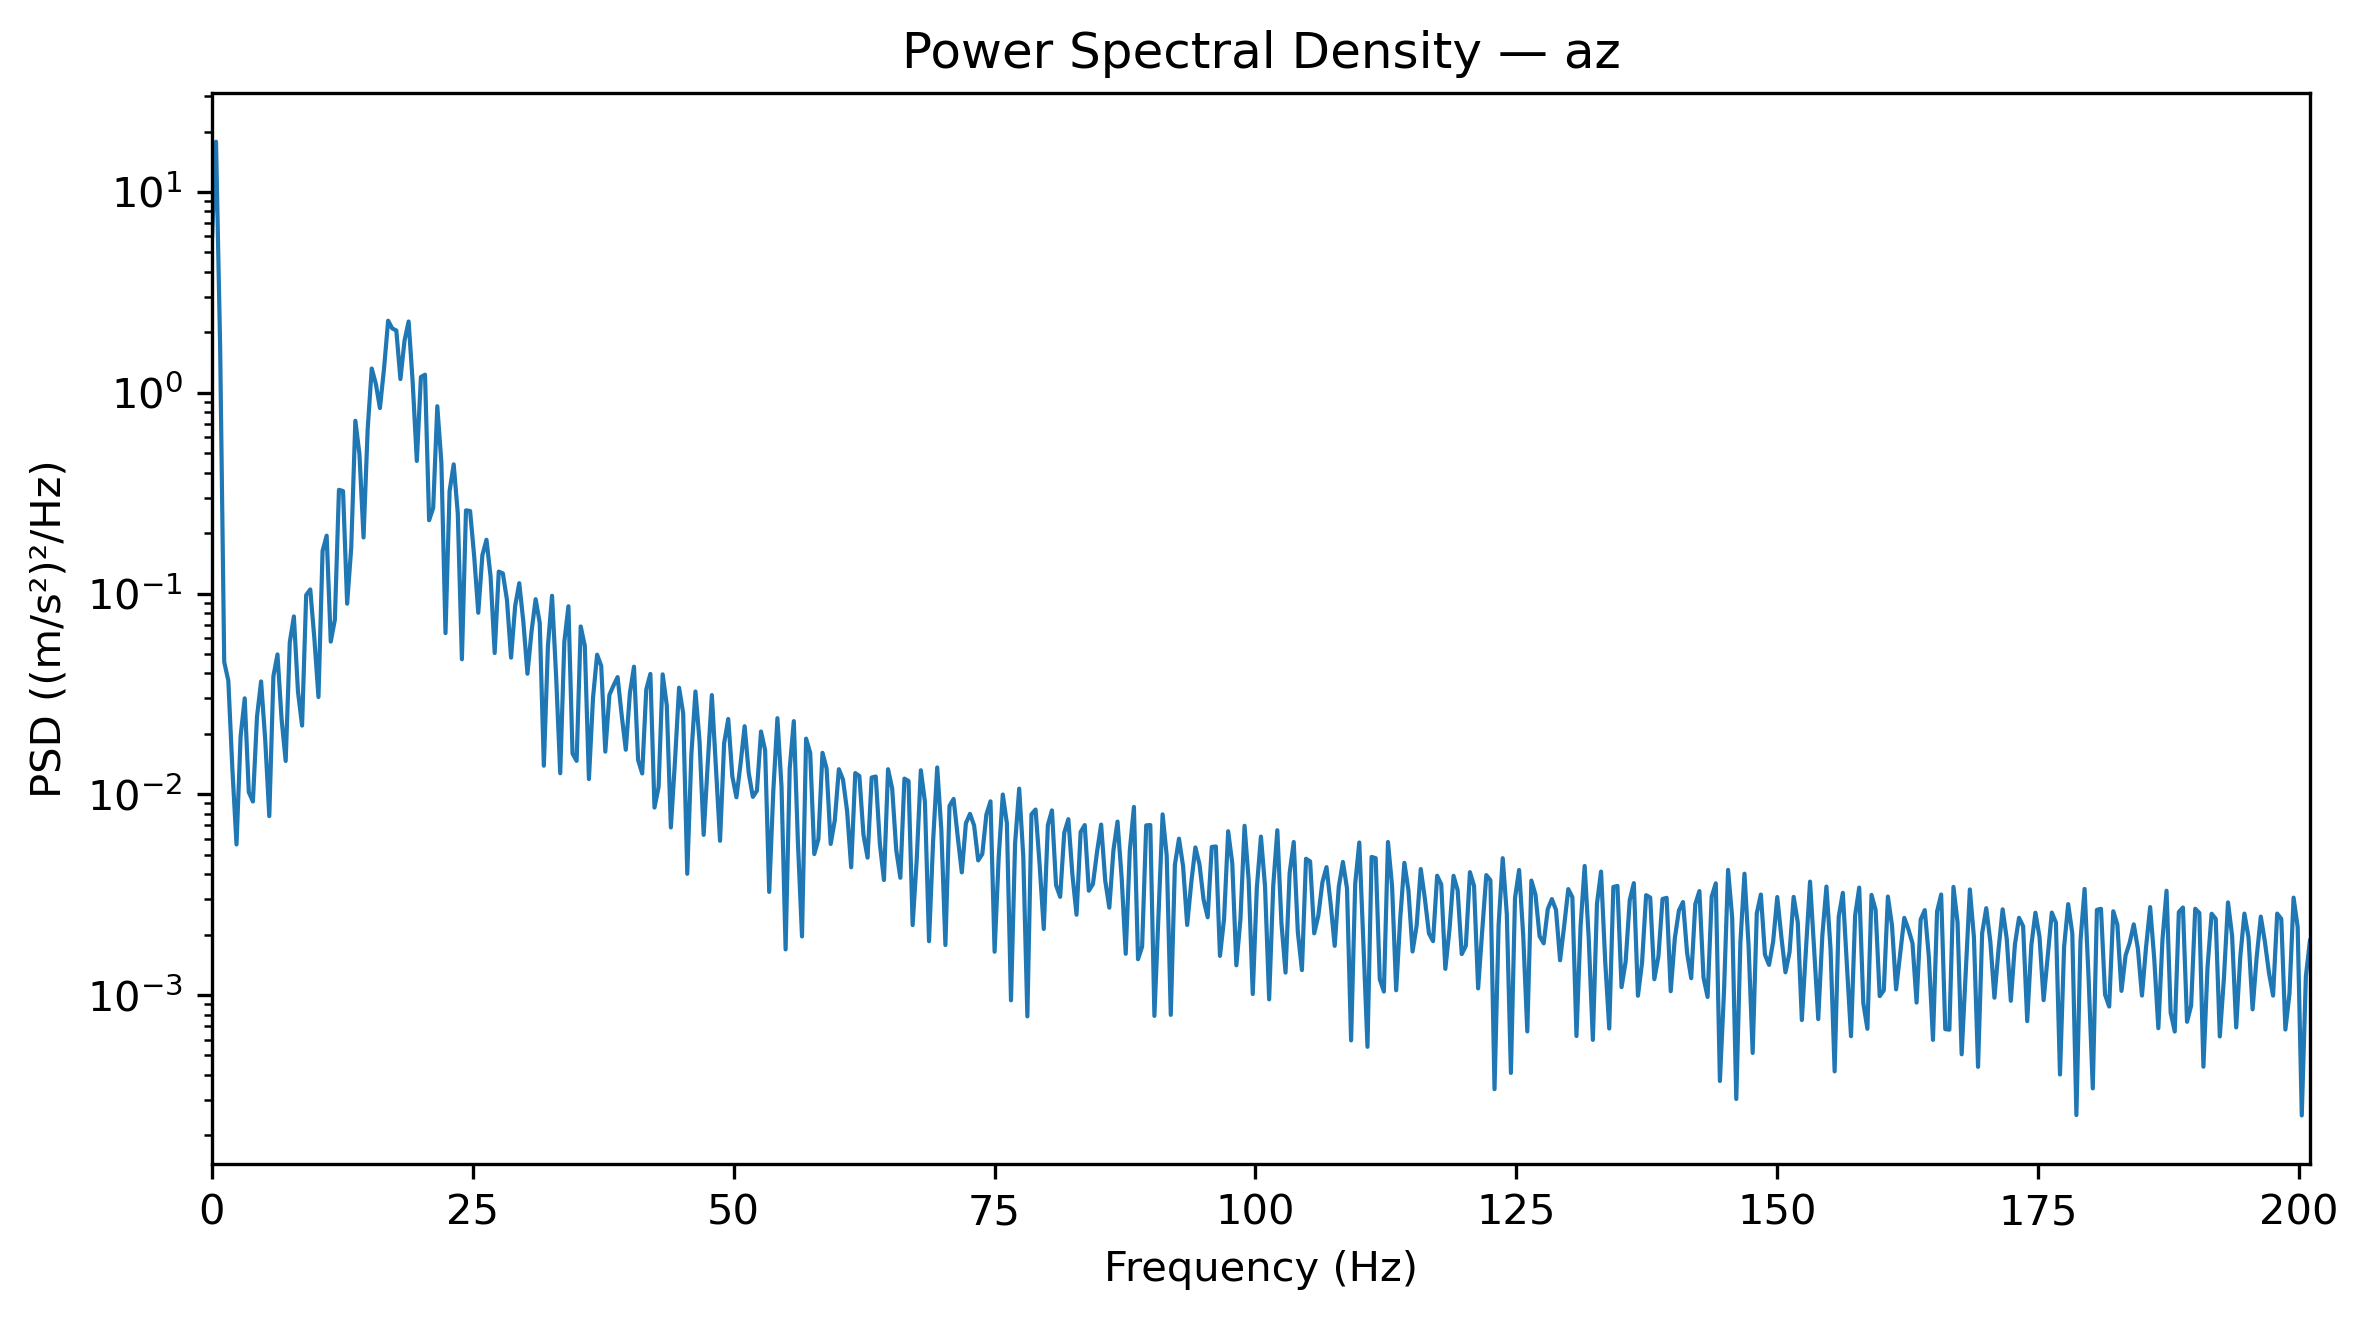

The table this chart was drawn from, first rows:
Frequency_Hz, PSD_(m_s2)^2_per_Hz
0.0, 5.704
0.3927, 17.8
0.7854, 1.716
1.178, 0.04559
1.571, 0.03681
1.963, 0.01326
2.356, 0.005624
2.749, 0.01944
3.141, 0.03005
3.534, 0.01025
3.927, 0.009201
4.319, 0.02436
4.712, 0.03648
5.105, 0.01874
5.497, 0.007782
5.89, 0.03868
6.283, 0.04973
6.675, 0.02368
7.068, 0.01465
7.461, 0.05714
7.854, 0.0769
8.246, 0.03245
8.639, 0.02198
9.032, 0.09828
9.424, 0.1048
9.817, 0.05966
10.21, 0.0305
10.6, 0.1629
10.99, 0.1941
11.39, 0.05759
11.78, 0.07399
12.17, 0.3284
12.57, 0.3238
12.96, 0.08897
13.35, 0.1697
13.74, 0.725
14.14, 0.4952
14.53, 0.1901
14.92, 0.6543
15.31, 1.32
15.71, 1.108
16.1, 0.8388
16.49, 1.32
16.89, 2.284
17.28, 2.091
17.67, 2.042
18.06, 1.17
18.46, 1.819
18.85, 2.263
19.24, 1.121
19.63, 0.4573
20.03, 1.198
20.42, 1.23
20.81, 0.2317
21.2, 0.2669
21.6, 0.8566
21.99, 0.4474
22.38, 0.06348
22.78, 0.3241
23.17, 0.4399
... 453 more rows
